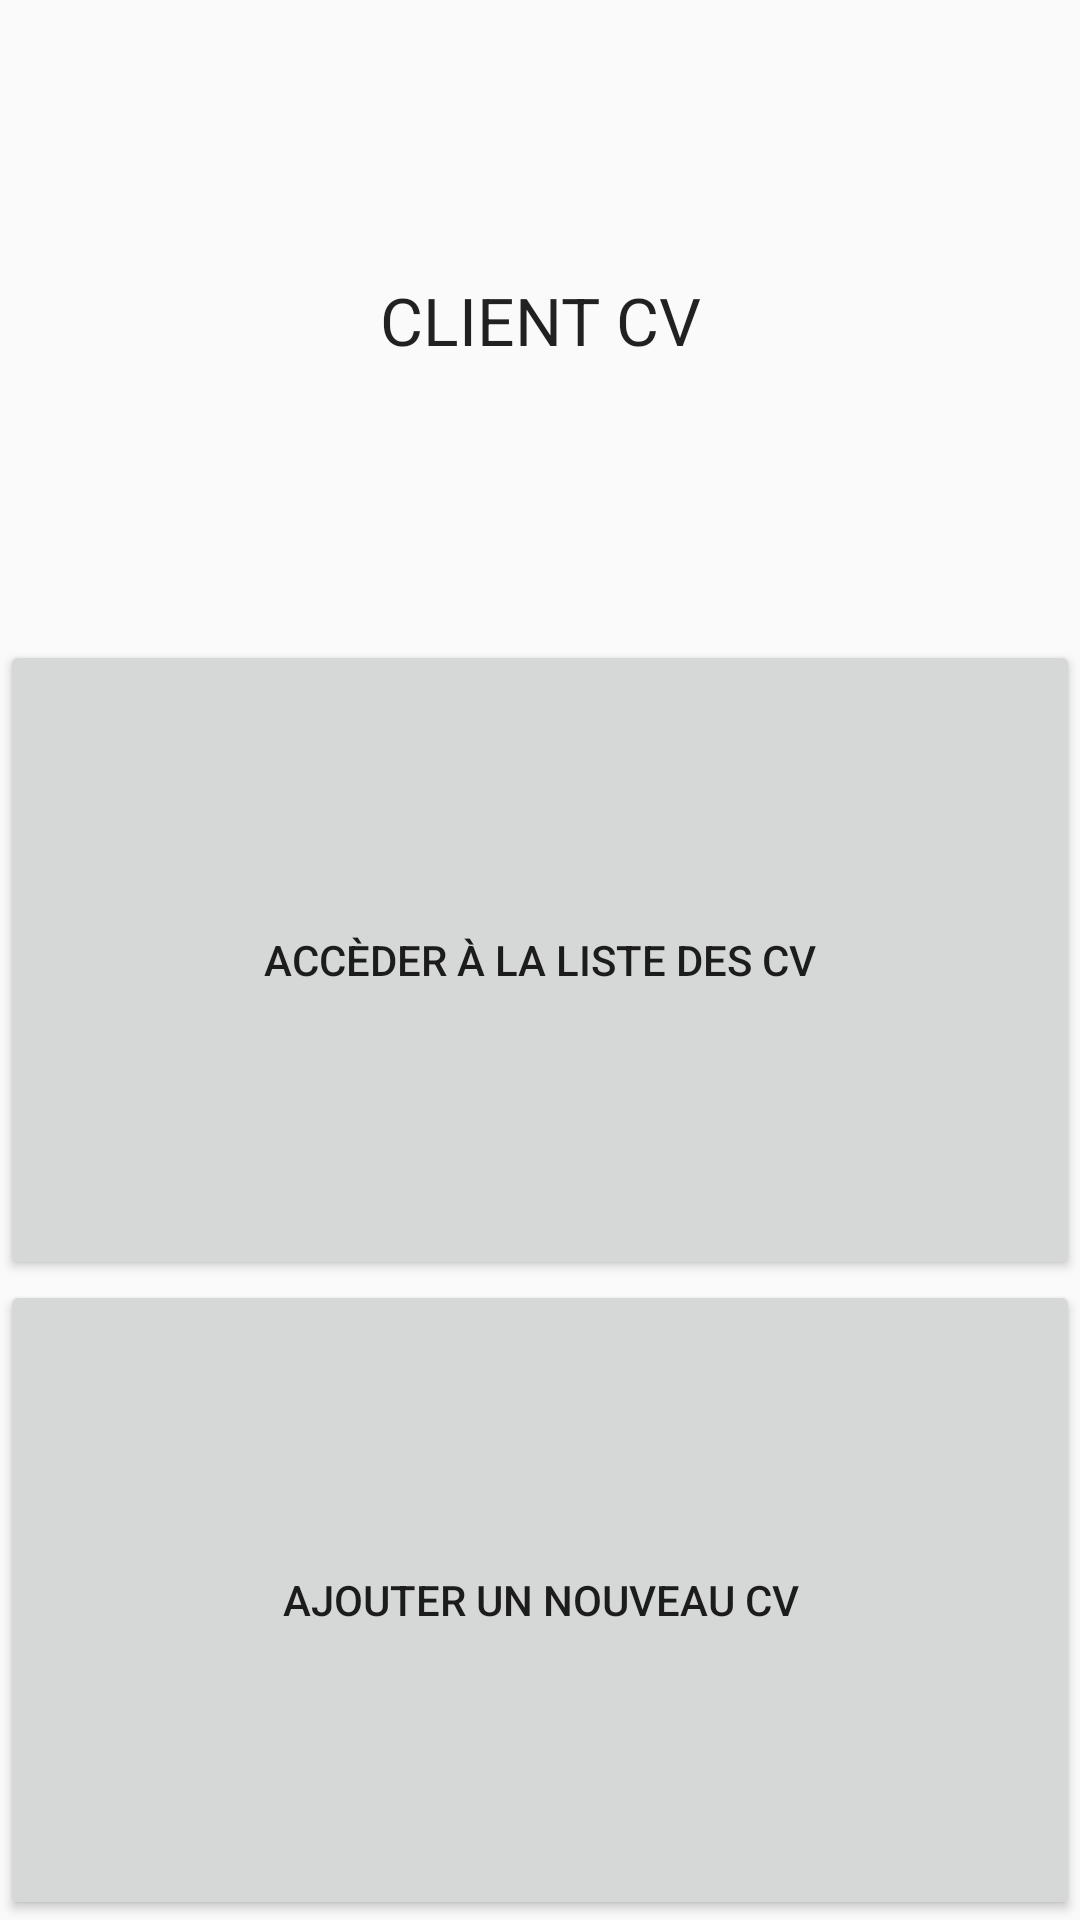

Layout XML and referenced resources for this Android screen:
<!-- AndroidManifest.xml: application theme AppTheme -->
<!-- res/layout/activity_main_menu.xml -->
<?xml version="1.0" encoding="utf-8"?>
<LinearLayout xmlns:android="http://schemas.android.com/apk/res/android"
    android:orientation="vertical" android:layout_width="match_parent"
    android:layout_height="match_parent">

    <TextView
        android:textAppearance="?android:attr/textAppearanceLarge"
        android:gravity="center_horizontal|center_vertical"
        android:textAllCaps="true"
        android:layout_weight="1"
        android:text="@string/main_menu_title"
        android:layout_width="match_parent"
        android:layout_height="0dp" />

    <Button
        android:layout_weight="1"
        android:text="@string/access_to_cv_list"
        android:layout_width="match_parent"
        android:layout_height="0dp"
        android:onClick="displayListCV"/>

    <Button
        android:layout_weight="1"
        android:text="@string/add_a_new_cv"
        android:layout_width="match_parent"
        android:layout_height="0dp"
        android:onClick="addNewCV"/>



</LinearLayout>
<!-- resources referenced by this layout -->
<resources>
  <string name="access_to_cv_list">Accèder à la liste des CV</string>
  <string name="add_a_new_cv">Ajouter un nouveau CV</string>
  <string name="main_menu_title">Client CV</string>
  <style name="AppTheme" parent="Theme.AppCompat.Light.DarkActionBar">
          
      </style>
</resources>
